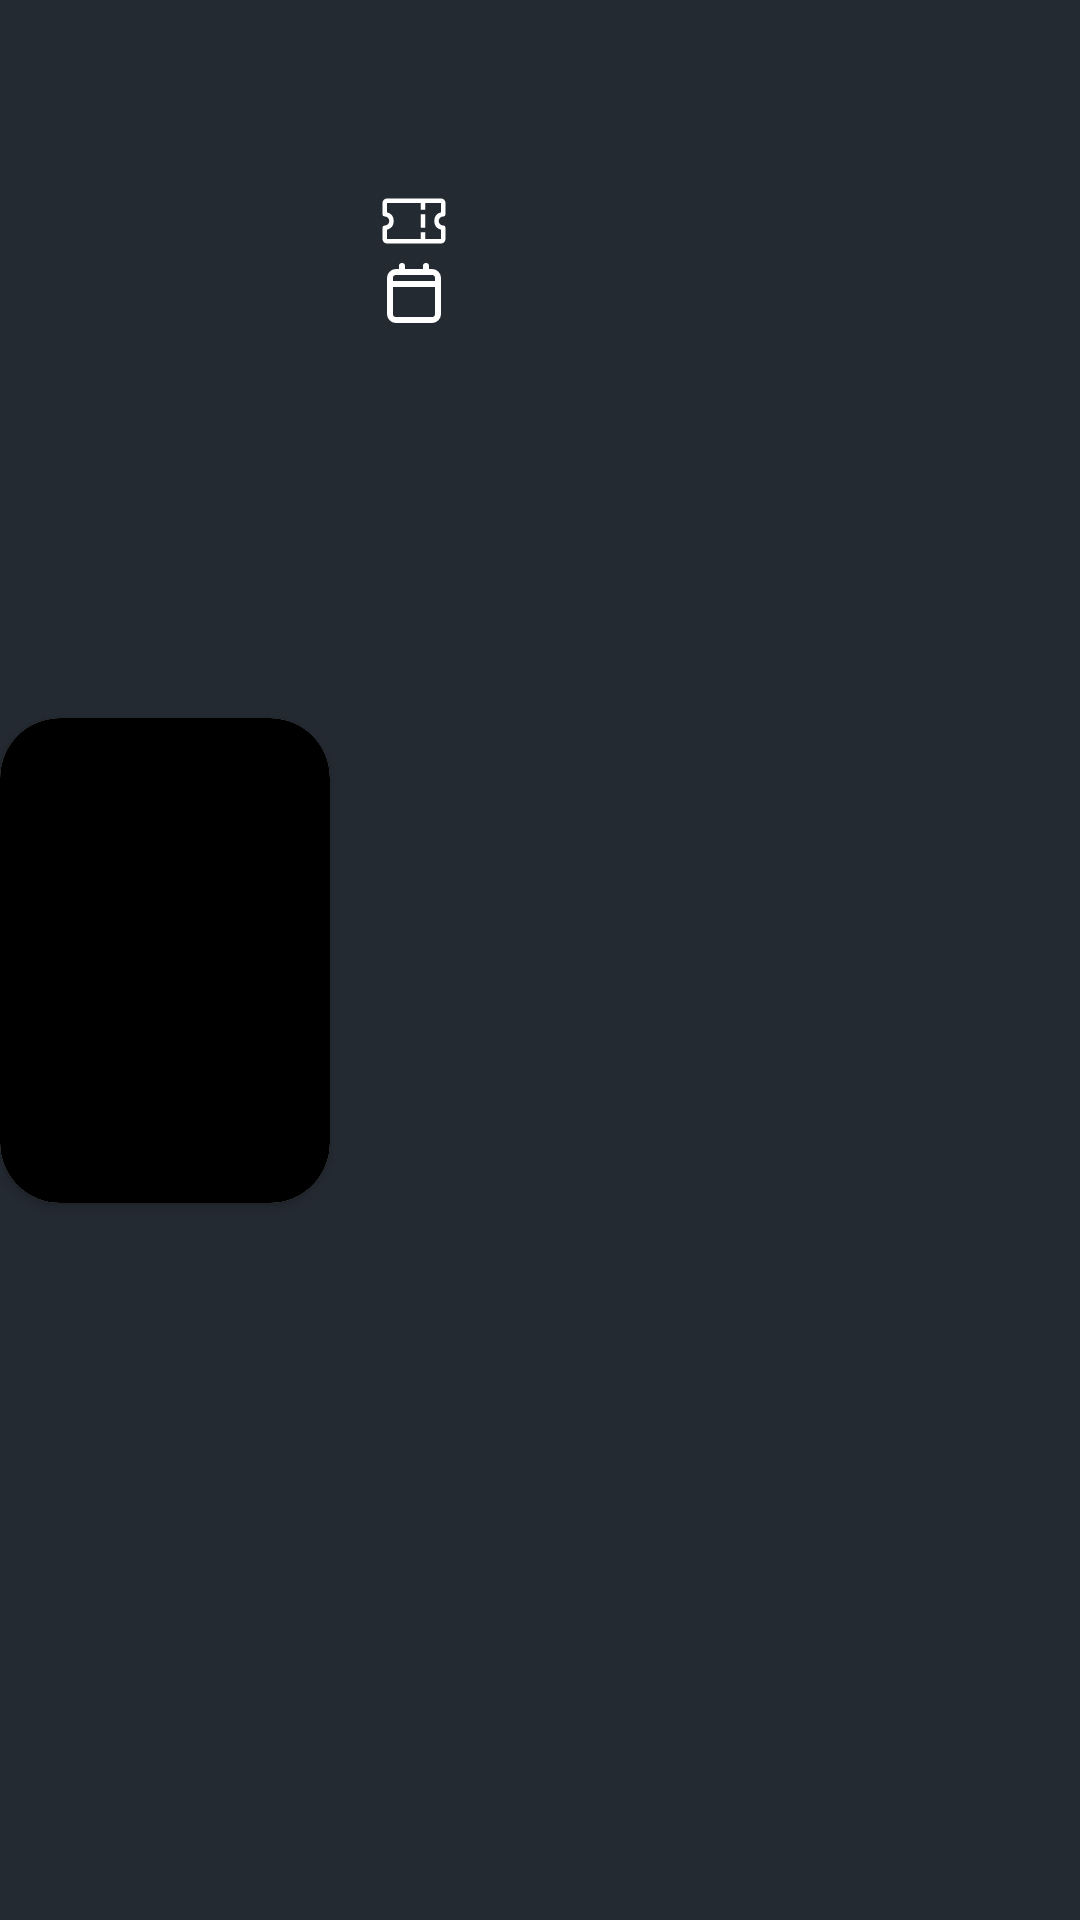

The Android layout XML behind this screen, and the referenced resources:
<!-- AndroidManifest.xml: application theme Theme.MovieStoreNew -->
<!-- res/layout/movie_search_card.xml -->
<?xml version="1.0" encoding="utf-8"?>
<androidx.constraintlayout.widget.ConstraintLayout xmlns:android="http://schemas.android.com/apk/res/android"
    xmlns:app="http://schemas.android.com/apk/res-auto"
    android:layout_width="match_parent"
    android:layout_height="wrap_content"
    android:layout_margin="6dp"
    android:background="@color/blue_grey">

    <androidx.cardview.widget.CardView
        android:id="@+id/cardView"
        android:layout_width="110dp"
        android:layout_height="0dp"
        android:elevation="10dp"
        app:cardCornerRadius="20dp"
        app:layout_constraintBottom_toBottomOf="parent"
        app:layout_constraintDimensionRatio="17:25"
        app:layout_constraintStart_toStartOf="parent"
        app:layout_constraintTop_toTopOf="parent">

        <ImageView
            android:id="@+id/roundedImageView"
            android:layout_width="match_parent"
            android:layout_height="match_parent"
            android:background="@color/black"
            android:scaleType="fitXY" />

    </androidx.cardview.widget.CardView>

    <LinearLayout
        android:layout_width="0dp"
        android:layout_height="match_parent"
        android:orientation="vertical"
        android:padding="16dp"
        app:layout_constraintBottom_toBottomOf="parent"
        app:layout_constraintEnd_toEndOf="parent"
        app:layout_constraintStart_toEndOf="@+id/cardView"
        app:layout_constraintTop_toTopOf="parent">

        <TextView
            android:layout_gravity="top"
            android:id="@+id/movie_title_textView"
            android:layout_width="match_parent"
            android:layout_height="wrap_content"
            android:gravity="center_vertical"
            android:paddingBottom="24dp"
            android:textColor="@color/white"
            android:textSize="16sp" />

        <TextView
            android:layout_gravity="bottom"
            android:id="@+id/movie_genre_textView"
            android:layout_width="match_parent"
            android:layout_height="wrap_content"
            android:drawablePadding="6dp"
            android:gravity="center_vertical"
            android:textColor="@color/white"
            android:textSize="12sp"
            app:drawableStartCompat="@drawable/ic_ticket" />

        <TextView
            android:layout_gravity="bottom"
            android:id="@+id/movie_year_textView"
            android:layout_width="match_parent"
            android:layout_height="wrap_content"
            android:drawablePadding="6dp"
            android:gravity="center_vertical"
            android:textColor="@color/white"
            android:textSize="12sp"
            app:drawableStartCompat="@drawable/ic_calendar" />











    </LinearLayout>

</androidx.constraintlayout.widget.ConstraintLayout>
<!-- resources referenced by this layout -->
<resources>
  <color name="black">#FF000000</color>
  <color name="blue_grey">#242A32</color>
  <color name="white">#FFFFFFFF</color>
  <!-- drawable ic_calendar (drawable) -->
  <vector xmlns:android="http://schemas.android.com/apk/res/android"
      android:width="24dp"
      android:height="24dp"
      android:viewportWidth="24"
      android:viewportHeight="24">
    <path
        android:pathData="M4,9v10a2,2 0,0 0,2 2h12a2,2 0,0 0,2 -2V9M4,9V7a2,2 0,0 1,2 -2h2M4,9h16m0,0V7a2,2 0,0 0,-2 -2h-2m0,0V3m0,2H8m0,-2v2"
        android:strokeLineJoin="round"
        android:strokeWidth="2"
        android:fillColor="#00000000"
        android:strokeColor="@color/white"
        android:strokeLineCap="round"/>
  </vector>
  <!-- drawable ic_clock (drawable) -->
  <vector xmlns:android="http://schemas.android.com/apk/res/android"
      android:width="24dp"
      android:height="24dp"
      android:viewportWidth="24"
      android:viewportHeight="24">
    <path
        android:pathData="M12,12m-9,0a9,9 0,1 1,18 0a9,9 0,1 1,-18 0"
        android:strokeLineJoin="round"
        android:strokeWidth="2"
        android:fillColor="#00000000"
        android:strokeColor="@color/white"
        android:strokeLineCap="round"/>
    <path
        android:pathData="M12,7v3.764a2,2 0,0 0,1.106 1.789L16,14"
        android:strokeLineJoin="round"
        android:strokeWidth="2"
        android:fillColor="#00000000"
        android:strokeColor="@color/white"
        android:strokeLineCap="round"/>
  </vector>
  <!-- drawable ic_ticket (drawable) -->
  <vector xmlns:android="http://schemas.android.com/apk/res/android"
      android:width="24dp"
      android:height="24dp"
      android:viewportWidth="32"
      android:viewportHeight="32">
    <path
        android:fillColor="@color/white"
        android:pathData="M29,14a1,1 0,0 0,1 -1L30,8a2,2 0,0 0,-2 -2L4,6A2,2 0,0 0,2 8v5a1,1 0,0 0,1 1,2 2,0 0,1 0,4 1,1 0,0 0,-1 1v5a2,2 0,0 0,2 2L28,26a2,2 0,0 0,2 -2L30,19a1,1 0,0 0,-1 -1,2 2,0 0,1 0,-4ZM28,19.87L28,24L21,24L21,21L19,21v3L4,24L4,19.87a4,4 0,0 0,0 -7.74L4,8L19,8v3h2L21,8h7v4.13a4,4 0,0 0,0 7.74Z"/>
    <path
        android:fillColor="@color/white"
        android:pathData="M19,13h2v6h-2z"/>
  </vector>
  <style name="Theme.MovieStoreNew" parent="Theme.MaterialComponents.DayNight.DarkActionBar">
          
          <item name="colorPrimary">@color/purple_500</item>
          <item name="colorPrimaryVariant">@color/purple_700</item>
          <item name="colorOnPrimary">@color/white</item>
          
          <item name="colorSecondary">@color/teal_200</item>
          <item name="colorSecondaryVariant">@color/teal_700</item>
          <item name="colorOnSecondary">@color/black</item>
          
          <item name="android:statusBarColor" tools:targetApi="l">?attr/colorPrimaryVariant</item>
          
      </style>
  <color name="purple_500">#FF6200EE</color>
  <color name="purple_700">#FF3700B3</color>
  <color name="teal_200">#FF03DAC5</color>
  <color name="teal_700">#FF018786</color>
</resources>
